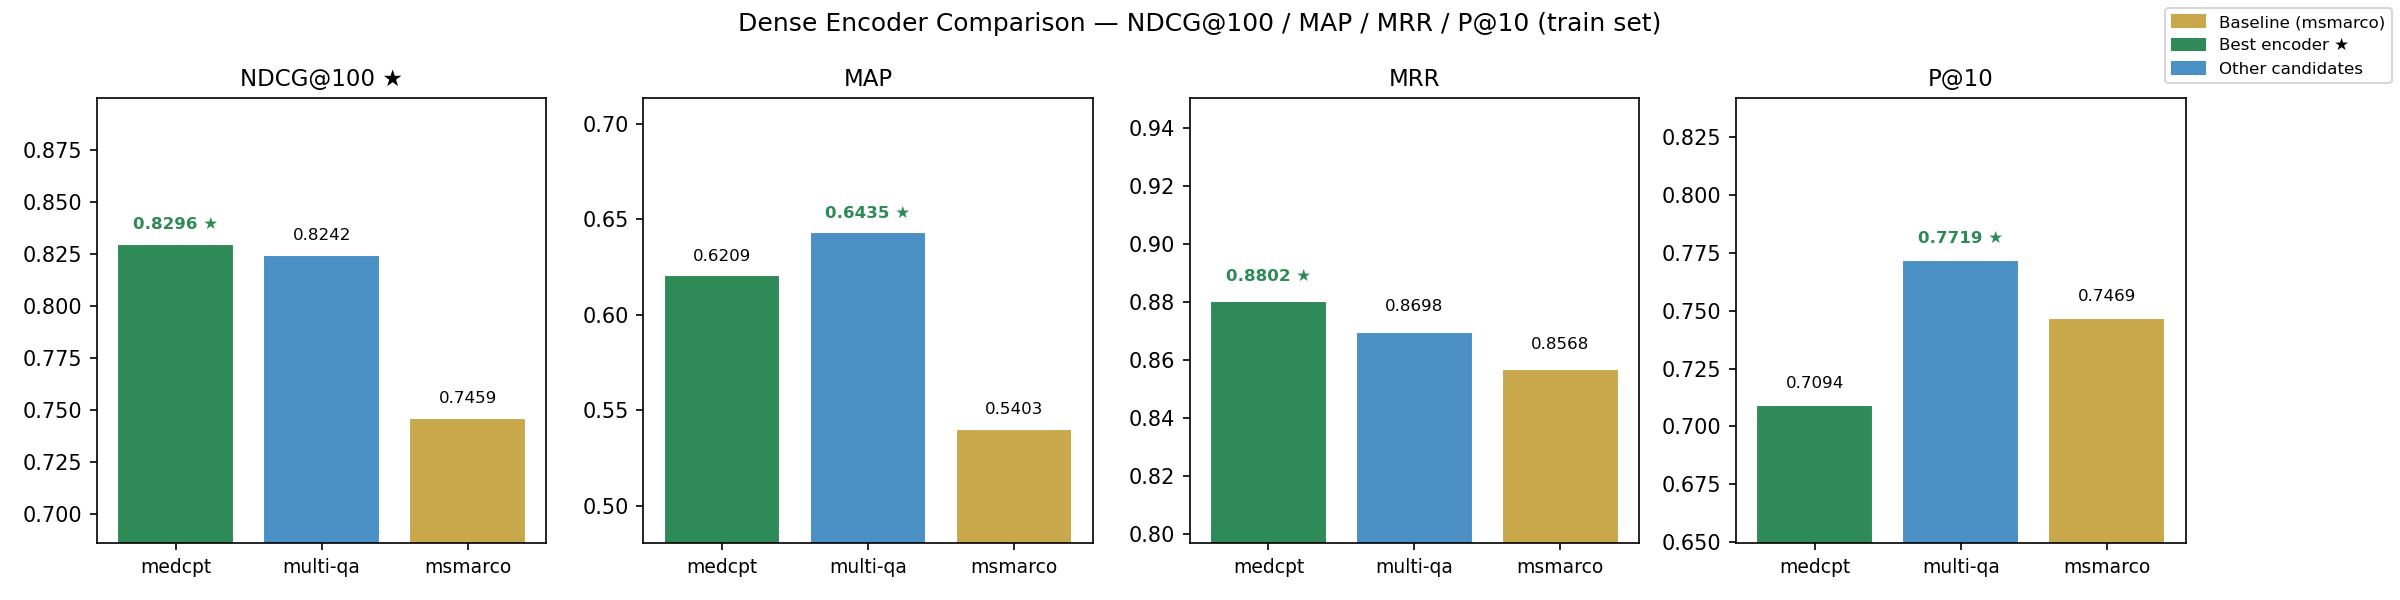

The data file committed next to this chart (first rows):
alias, ndcg, map, mrr, p10
medcpt, 0.8296, 0.6209, 0.8802, 0.7094
multi-qa, 0.8242, 0.6435, 0.8698, 0.7719
msmarco, 0.7459, 0.5403, 0.8568, 0.7469
